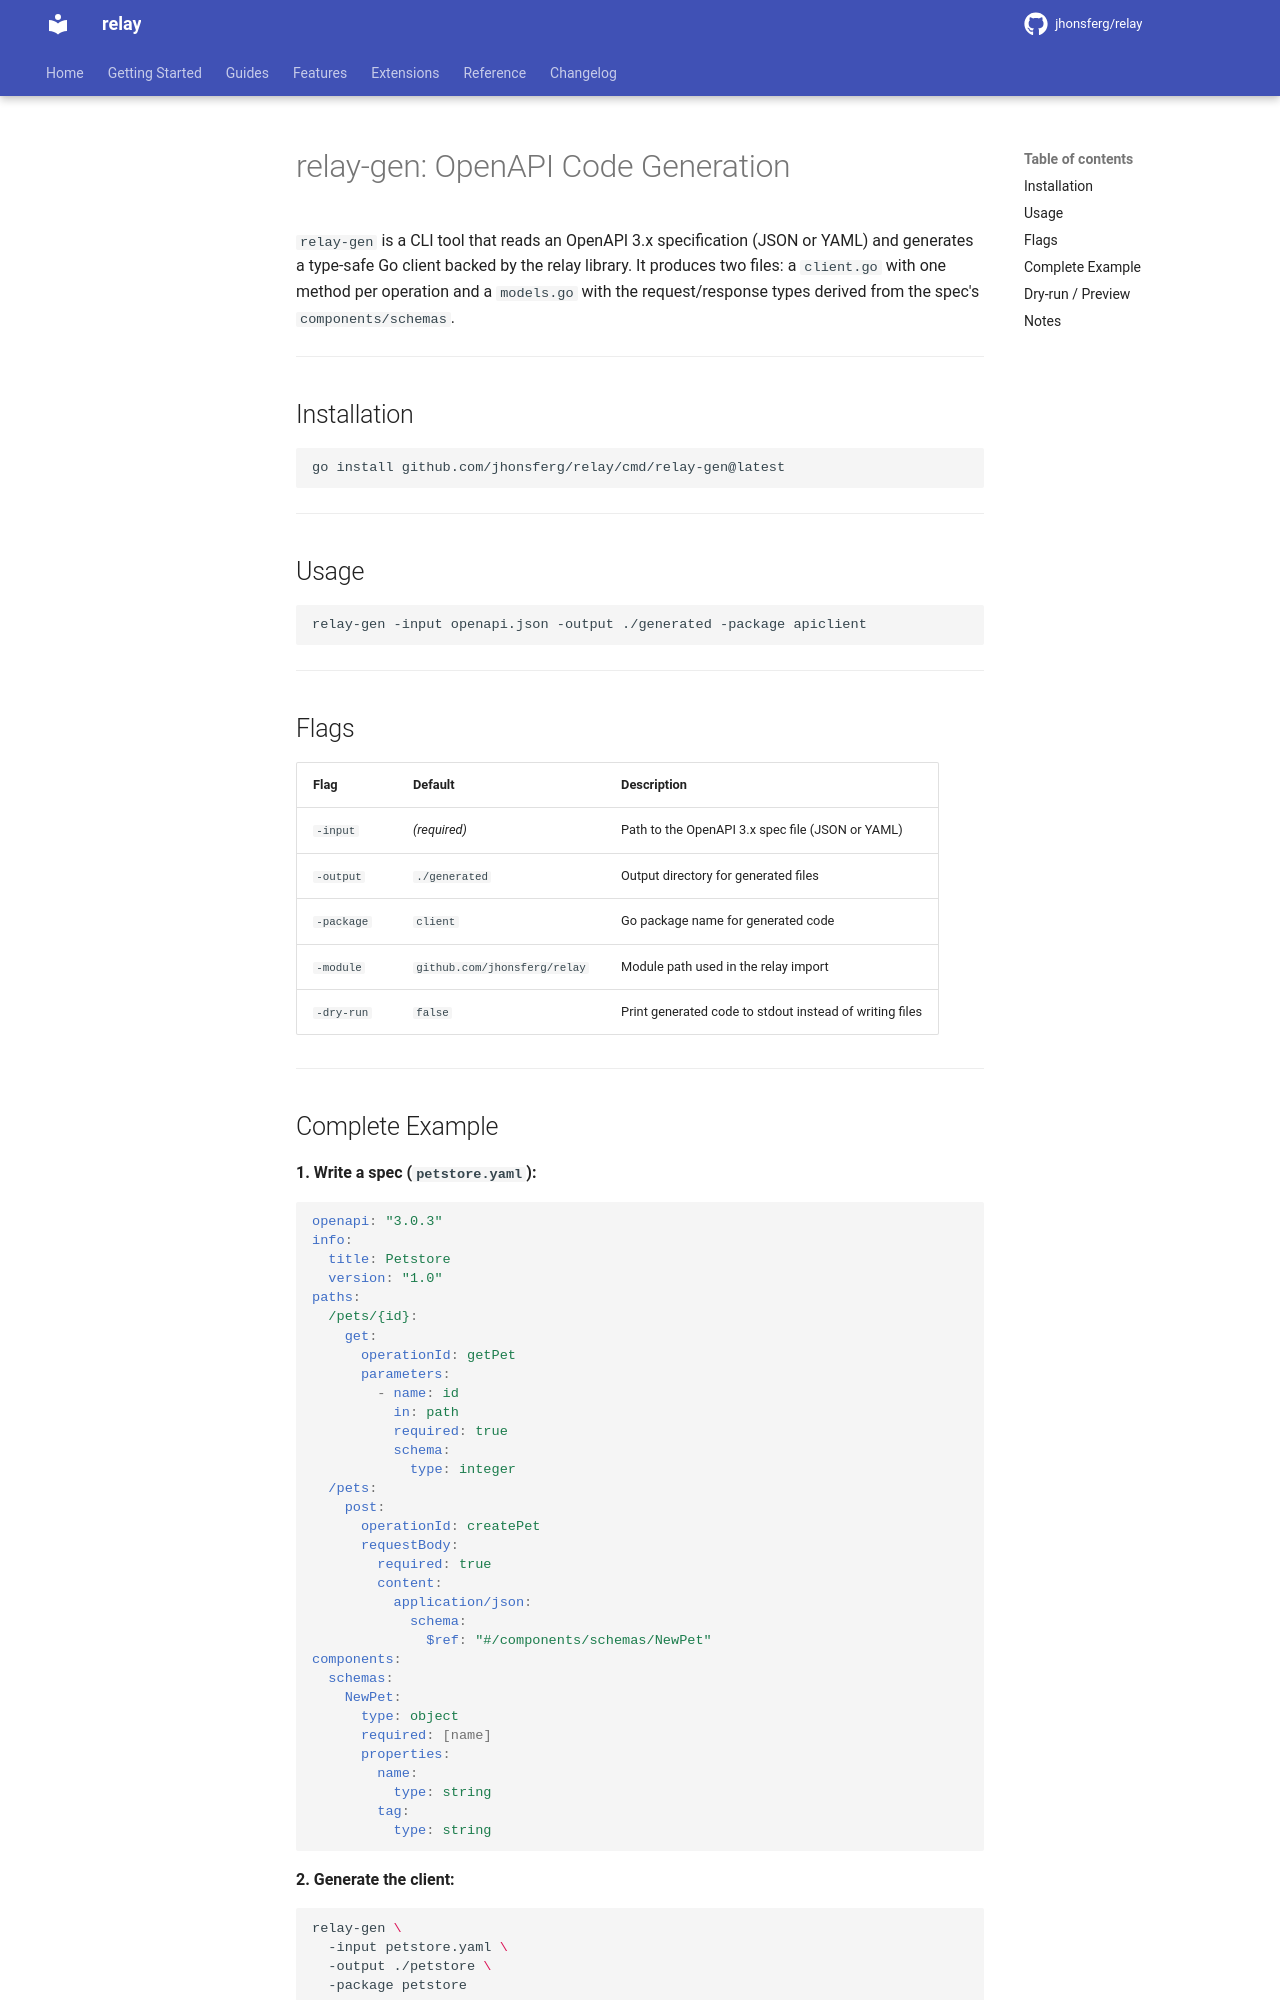

repository: jhonsferg/relay · page: guides/codegen/index.html · generator: mkdocs

# relay-gen: OpenAPI Code Generation

`relay-gen` is a CLI tool that reads an OpenAPI 3.x specification (JSON or YAML) and generates a type-safe Go client backed by the relay library. It produces two files: a `client.go` with one method per operation and a `models.go` with the request/response types derived from the spec's `components/schemas`.

---

## Installation

```bash
go install github.com/jhonsferg/relay/cmd/relay-gen@latest
```

---

## Usage

```bash
relay-gen -input openapi.json -output ./generated -package apiclient
```

---

## Flags

| Flag | Default | Description |
|------|---------|-------------|
| `-input` | *(required)* | Path to the OpenAPI 3.x spec file (JSON or YAML) |
| `-output` | `./generated` | Output directory for generated files |
| `-package` | `client` | Go package name for generated code |
| `-module` | `github.com/jhonsferg/relay` | Module path used in the relay import |
| `-dry-run` | `false` | Print generated code to stdout instead of writing files |

---
